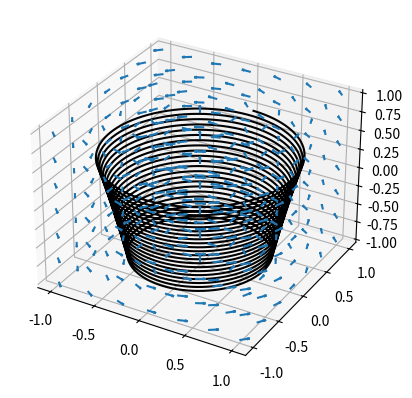

The matplotlib source for this figure:
# Implementation of 2nd order Runge-Kutta integration in 3 dimensions.

import matplotlib.pyplot as plt
import numpy as np

def find_nearest(x, y, z):

    x0 = np.floor(((x-np.min(a))/(np.max(a)-np.min(a))*(len(a)-1))).astype(int)
    x1 = x0 + 1

    y0 = np.floor(((y-np.min(b))/(np.max(b)-np.min(b))*(len(b)-1))).astype(int)
    y1 = y0 + 1

    z0 = np.floor(((z-np.min(c))/(np.max(c)-np.min(c))*(len(c)-1))).astype(int)
    z1 = z0 + 1
    #print(x0, y0, z0)
    return x0, x1, y0, y1, z0, z1


def interpolate(x, x0, x1, y, y0, y1, z, z0, z1, c000, c100, c001, c101, c010, c110, c011, c111):
    #print(x0, x1, y0, y1, z0, z1)
    xd = (x-x0)/(x1-x0)
    yd = (y-y0)/(y1-y0)
    zd = (z-y0)/(z1-z0)

    c00 = c000*(1-xd)+c100*xd
    c01 = c001*(1-xd)+c101*xd
    c10 = c010*(1-xd)+c110*xd
    c11 = c011*(1-xd)+c111*xd

    c0 = c00*(1-yd)+c10*yd
    c1 = c01*(1-yd)+c11*yd

    c = c0*(1-zd)+c1*zd

    return c


def plot_streamlines(first_x, first_y, first_z):

    xs = [first_x]
    ys = [first_y]
    zs = [first_z]
    k2x = first_x
    k2y = first_y
    k2z = first_z
    iters = 0

    while k2x < 1 and k2x > -1 and k2y < 1 and k2y > -1 and k2z < 1 and k2z > -1 and iters < 100000:

        dt = .01
        
        x0, x1, y0, y1, z0, z1 = find_nearest(xs[-1], ys[-1], zs[-1])
        
        u_int1 = interpolate(xs[-1], a[x0], a[x1], ys[-1], b[y0], b[y1], zs[-1], c[z0], c[z1], u[x0, y0, z0], u[x1, y0, z0], u[x0, y0, z1], u[x1, y0, z1], u[x0, y1, z0], u[x1, y1, z0], u[x0, y1, z1], u[x1, y1, z1])
        v_int1 = interpolate(xs[-1], a[x0], a[x1], ys[-1], b[y0], b[y1], zs[-1], c[z0], c[z1], v[x0, y0, z0], v[x1, y0, z0], v[x0, y0, z1], v[x1, y0, z1], v[x0, y1, z0], v[x1, y1, z0], v[x0, y1, z1], v[x1, y1, z1])
        w_int1 = interpolate(xs[-1], a[x0], a[x1], ys[-1], b[y0], b[y1], zs[-1], c[z0], c[z1], w[x0, y0, z0], w[x1, y0, z0], w[x0, y0, z1], w[x1, y0, z1], w[x0, y1, z0], w[x1, y1, z0], w[x0, y1, z1], w[x1, y1, z1])

        k1x = xs[-1] + .5*dt*u_int1
        k1y = ys[-1] + .5*dt*v_int1
        k1z = zs[-1] + .5*dt*w_int1

        x0k, x1k, y0k, y1k, z0k, z1k = find_nearest(k1x, k1y, k1z)

        u_int2 = interpolate(k1x, a[x0k], a[x1k], k1y, b[y0k], b[y1k], k1z, c[z0k], c[z1k], u[x0k, y0k, z0k], u[x1k, y0k, z0k], u[x0k, y0k, z1k], u[x1k, y0k, z1k], u[x0k, y1k, z0k], u[x1k, y1k, z0k], u[x0k, y1k, z1k], u[x1k, y1k, z1k])
        v_int2 = interpolate(k1x, a[x0k], a[x1k], k1y, b[y0k], b[y1k], k1z, c[z0k], c[z1k], v[x0k, y0k, z0k], v[x1k, y0k, z0k], v[x0k, y0k, z1k], v[x1k, y0k, z1k], v[x0k, y1k, z0k], v[x1k, y1k, z0k], v[x0k, y1k, z1k], v[x1k, y1k, z1k])
        w_int2 = interpolate(k1x, a[x0k], a[x1k], k1y, b[y0k], b[y1k], k1z, c[z0k], c[z1k], w[x0k, y0k, z0k], w[x1k, y0k, z0k], w[x0k, y0k, z1k], w[x1k, y0k, z1k], w[x0k, y1k, z0k], w[x1k, y1k, z0k], w[x0k, y1k, z1k], w[x1k, y1k, z1k])

        k2x = k1x + .5*dt*u_int2
        k2y = k1y + .5*dt*v_int2
        k2z = k1z + .5*dt*w_int2

        xs.append(k2x)
        ys.append(k2y)
        zs.append(k2z)

        iters += 1
        
    return xs, ys, zs


# Make the grid
a = np.linspace(-1, 1, 7)
b = np.linspace(-1, 1, 7)
c = np.linspace(-1, 1, 7)
A, B, C = np.meshgrid(a, b, c, indexing='ij')

# Make the direction data for the arrows
u = -B
v = A
w = .01 * np.ones(C.shape)

ax = plt.figure().add_subplot(projection='3d')
ax.quiver(A, B, C, u, v, w, length=0.1, normalize=True)
xs, ys, zs = plot_streamlines(.5, .5, -.9)
ax.plot(xs, ys, zs, color = 'black')
plt.show()

#higher order (RK2)
